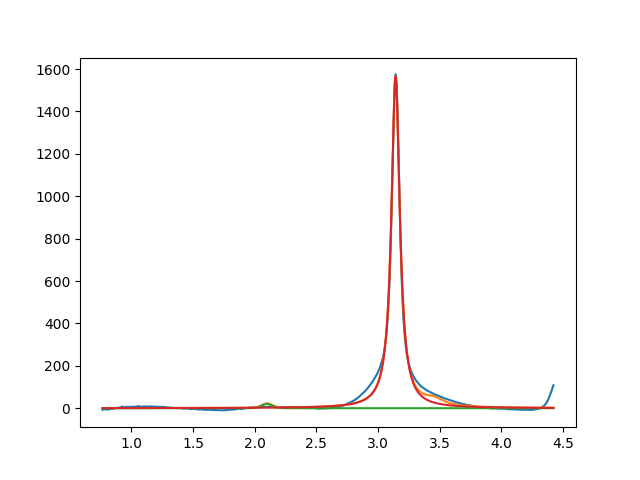

The data file committed next to this chart (first rows):
2.099999863582363346e+00, 2.000000000000000355e+01, 1.000000000000000194e-01, 9.999999999999998890e-01
3.142463408202220698e+00, 1.564002678007464510e+03, 8.193470552997247913e-02, 6.248982085242006946e-46
3.450000000000000622e+00, 2.999999999999999645e+01, 1.999999999999999833e-01, 1.379917673500053702e-47
